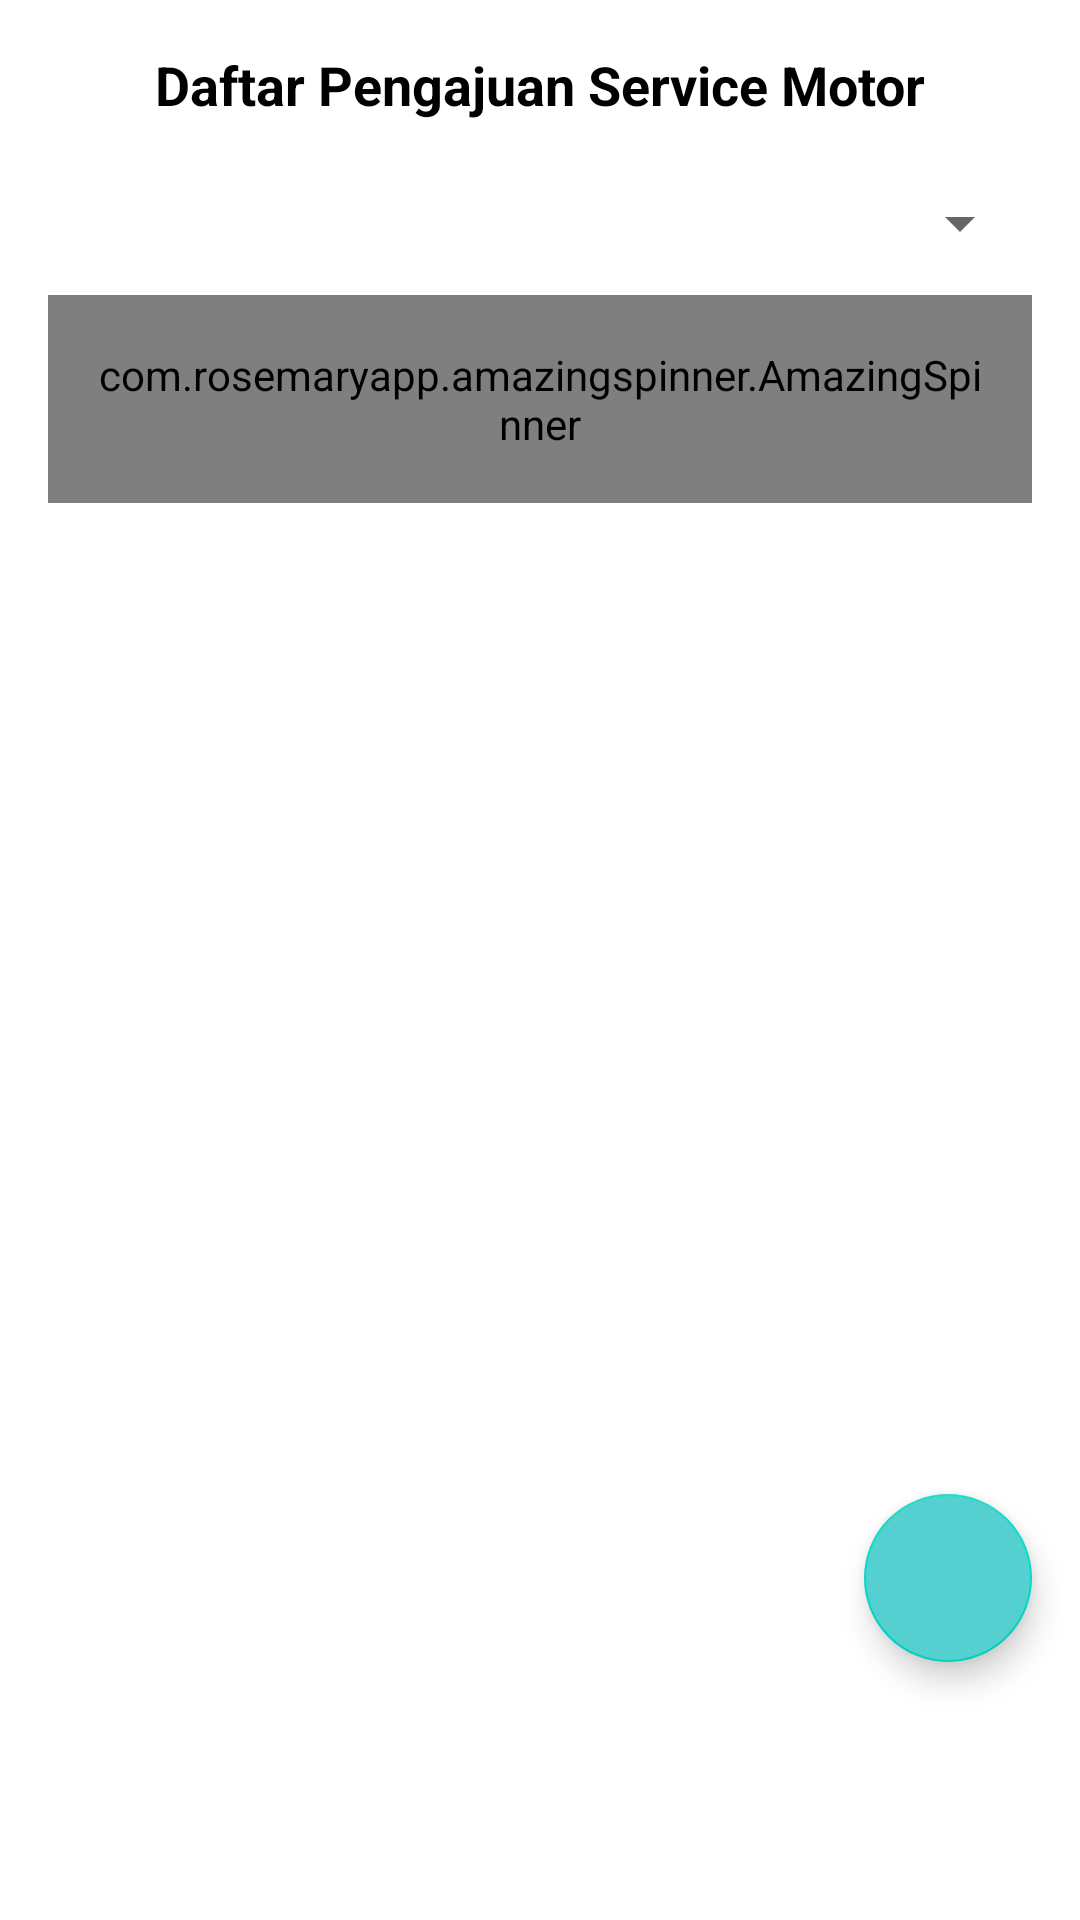

This screen was rendered from an Android layout file. Write that file and the resources it references.
<!-- AndroidManifest.xml: application theme Theme.MyKTMMotor -->
<!-- res/layout/fragment_services.xml -->
<?xml version="1.0" encoding="utf-8"?>
<androidx.constraintlayout.widget.ConstraintLayout xmlns:android="http://schemas.android.com/apk/res/android"
    xmlns:app="http://schemas.android.com/apk/res-auto"
    xmlns:tools="http://schemas.android.com/tools"
    android:layout_width="match_parent"
    android:layout_height="match_parent"
    tools:context=".ui.services.ServicesFragment">


    <TextView
        android:id="@+id/textView5"
        android:layout_width="wrap_content"
        android:layout_height="wrap_content"
        android:layout_marginTop="16dp"
        android:text="Daftar Pengajuan Service Motor"
        android:textAlignment="center"
        android:textColor="@color/black"
        android:textSize="18sp"
        android:textStyle="bold"
        app:layout_constraintEnd_toEndOf="parent"
        app:layout_constraintStart_toStartOf="parent"
        app:layout_constraintTop_toTopOf="parent" />

    <com.google.android.material.textfield.TextInputLayout
        android:id="@+id/status"
        style="@style/Widget.MaterialComponents.TextInputLayout.OutlinedBox.ExposedDropdownMenu"
        android:layout_width="match_parent"
        android:layout_height="wrap_content"
        android:layout_marginTop="10dp"
        android:layout_marginStart="16dp"
        android:layout_marginEnd="16dp"
        app:layout_constraintTop_toBottomOf="@+id/textView5"
        tools:layout_editor_absoluteX="16dp">

        <com.rosemaryapp.amazingspinner.AmazingSpinner
            android:id="@+id/statusEt"
            style="@style/Widget.MaterialComponents.AutoCompleteTextView.OutlinedBox"
            android:layout_width="match_parent"
            android:layout_height="wrap_content"
            android:hint="Filter Berdasarkan Status"/>

    </com.google.android.material.textfield.TextInputLayout>


    <androidx.recyclerview.widget.RecyclerView
        android:id="@+id/rvService"
        android:layout_width="match_parent"
        android:layout_height="0dp"
        android:layout_marginTop="10dp"
        android:layout_marginBottom="70dp"
        app:layout_constraintBottom_toBottomOf="parent"
        app:layout_constraintEnd_toEndOf="parent"
        app:layout_constraintHorizontal_bias="0.0"
        app:layout_constraintStart_toStartOf="parent"
        app:layout_constraintTop_toBottomOf="@+id/status"
        app:layout_constraintVertical_bias="1.0"
        tools:listitem="@layout/item_service" />

    <com.google.android.material.floatingactionbutton.FloatingActionButton
        android:id="@+id/addServiceBtn"
        android:layout_width="wrap_content"
        android:contentDescription="@string/image"
        android:layout_marginBottom="16dp"
        android:layout_marginEnd="16dp"
        android:layout_height="wrap_content"
        android:backgroundTint="@color/secondary"
        android:src="@drawable/ic_baseline_add_24"
        app:layout_constraintBottom_toBottomOf="@+id/rvService"
        app:layout_constraintEnd_toEndOf="parent"
        app:tint="@color/white" />

    <TextView
        android:id="@+id/noData"
        android:layout_width="wrap_content"
        android:layout_height="wrap_content"
        android:text="Tidak Ada Service\nTersedia"
        android:textAlignment="center"
        android:textColor="@color/black"
        android:textSize="24sp"
        android:visibility="gone"
        android:textStyle="bold"
        app:layout_constraintBottom_toBottomOf="@+id/rvService"
        app:layout_constraintEnd_toEndOf="@+id/rvService"
        app:layout_constraintStart_toStartOf="@+id/rvService"
        app:layout_constraintTop_toBottomOf="@+id/textView5" />

    <ProgressBar
        android:layout_width="wrap_content"
        android:layout_height="wrap_content"
        app:layout_constraintBottom_toBottomOf="@+id/rvService"
        app:layout_constraintEnd_toEndOf="parent"
        app:layout_constraintStart_toStartOf="parent"
        android:id="@+id/progressBar"
        android:visibility="gone"
        app:layout_constraintTop_toBottomOf="@+id/textView5" />

</androidx.constraintlayout.widget.ConstraintLayout>
<!-- res/layout/item_service.xml (included above) -->
<?xml version="1.0" encoding="utf-8"?>
<androidx.constraintlayout.widget.ConstraintLayout xmlns:android="http://schemas.android.com/apk/res/android"
    xmlns:app="http://schemas.android.com/apk/res-auto"
    android:layout_width="match_parent"
    android:layout_height="wrap_content"
    android:background="@drawable/bg_border"
    android:id="@+id/cv"
    android:layout_marginStart="16dp"
    android:layout_marginTop="16dp"
    android:layout_marginEnd="16dp">

    <TextView
        android:id="@+id/name"
        android:layout_width="0dp"
        android:layout_height="wrap_content"
        android:layout_marginTop="10dp"
        android:text="Nama Pemilik Motor"
        android:maxLines="1"
        android:textColor="@color/black"
        android:layout_marginStart="10dp"
        android:textStyle="bold"
        android:layout_marginEnd="10dp"
        app:layout_constraintEnd_toEndOf="parent"
        app:layout_constraintStart_toStartOf="parent"
        app:layout_constraintTop_toTopOf="parent" />

    <TextView
        android:id="@+id/merk"
        android:layout_width="0dp"
        android:layout_height="wrap_content"
        android:layout_marginStart="10dp"
        android:layout_marginEnd="10dp"
        android:maxLines="1"
        android:text="Merk Motor Saya"
        android:textColor="@color/black"
        app:layout_constraintEnd_toEndOf="parent"
        app:layout_constraintStart_toStartOf="parent"
        app:layout_constraintTop_toBottomOf="@+id/name" />

    <TextView
        android:id="@+id/dateTime"
        android:layout_width="0dp"
        android:layout_height="wrap_content"
        android:layout_marginStart="10dp"
        android:layout_marginEnd="10dp"
        android:text="Diajukan Pada: 19 Mei 2020, 13:45:00"
        android:textColor="@color/black"
        app:layout_constraintEnd_toEndOf="parent"
        app:layout_constraintStart_toStartOf="parent"
        app:layout_constraintTop_toBottomOf="@+id/merk" />

    <TextView
        android:id="@+id/kendala"
        android:layout_width="0dp"
        android:layout_height="wrap_content"
        android:layout_marginStart="10dp"
        android:layout_marginEnd="10dp"
        android:text="Kendala: - "
        android:layout_marginTop="10dp"
        android:maxLines="1"
        android:textColor="@color/black"
        app:layout_constraintEnd_toEndOf="parent"
        app:layout_constraintStart_toStartOf="parent"
        app:layout_constraintTop_toBottomOf="@+id/dateTime" />

    <View
        android:id="@+id/bg_status"
        android:layout_width="150dp"
        android:layout_height="25dp"
        android:layout_marginEnd="10dp"
        android:background="@drawable/bg_rounded"
        android:layout_marginBottom="10dp"
        android:backgroundTint="@color/primary"
        app:layout_constraintBottom_toBottomOf="parent"
        app:layout_constraintEnd_toEndOf="parent"
        app:layout_constraintTop_toBottomOf="@+id/kendala" />

    <TextView
        android:id="@+id/status"
        android:layout_width="wrap_content"
        android:layout_height="wrap_content"
        android:layout_marginStart="10dp"
        android:text="Belum Disetujui"
        android:textStyle="bold"
        android:textSize="11sp"
        android:textColor="@color/white"
        app:layout_constraintBottom_toBottomOf="@+id/bg_status"
        app:layout_constraintEnd_toEndOf="@+id/bg_status"
        app:layout_constraintStart_toStartOf="@+id/bg_status"
        app:layout_constraintTop_toTopOf="@+id/bg_status" />


</androidx.constraintlayout.widget.ConstraintLayout>
<!-- resources referenced by this layout -->
<resources>
  <color name="black">#FF000000</color>
  <color name="primary">#fe614e</color>
  <color name="secondary">#54d0d0</color>
  <color name="white">#FFFFFFFF</color>
  <!-- drawable bg_border (drawable) -->
  <?xml version="1.0" encoding="utf-8"?>
  <shape xmlns:android="http://schemas.android.com/apk/res/android"
      android:shape="rectangle">
      <corners android:radius="12dp" />
      <solid android:color="@color/white" />
      <stroke android:width="5px" android:color="@color/primary" />
  </shape>
  <string name="image">image</string>
  <style name="Theme.MyKTMMotor" parent="Theme.MaterialComponents.Light.NoActionBar">
          
          <item name="colorPrimary">@color/primary</item>
          <item name="colorPrimaryVariant">@color/primary_dark</item>
          <item name="colorOnPrimary">@color/white</item>
          
          <item name="colorSecondary">@color/teal_200</item>
          <item name="colorSecondaryVariant">@color/teal_700</item>
          <item name="colorOnSecondary">@color/black</item>
          
          <item name="android:statusBarColor" tools:targetApi="l">?attr/colorPrimaryVariant</item>
          
      </style>
  <color name="primary_dark">#d23700</color>
  <color name="teal_200">#FF03DAC5</color>
  <color name="teal_700">#FF018786</color>
</resources>
